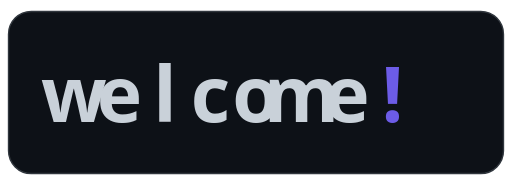
t = 0.00 s
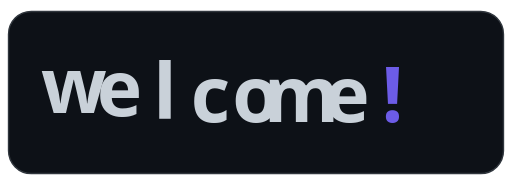
t = 0.43 s
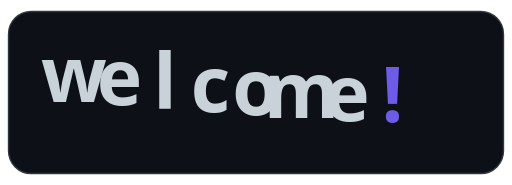
t = 0.89 s
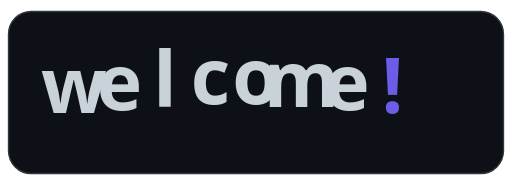
t = 1.33 s
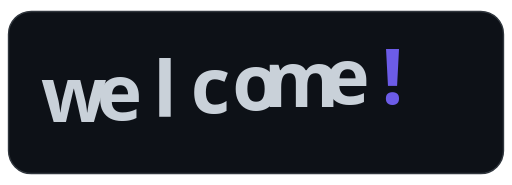
t = 1.75 s
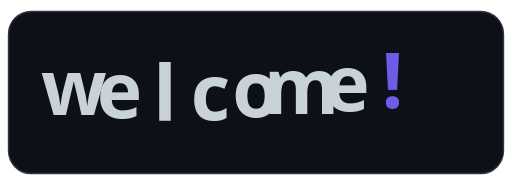
t = 2.05 s

The animated SVG that drew these frames (rendered in a browser with its animation timeline set to each time). Animation: 8 SMIL elements (animateTransform=8); one cycle of 2.65 s, repeats indefinitely.

<svg xmlns="http://www.w3.org/2000/svg" width="360" height="130" viewBox="0 0 360 130" role="img" aria-label="welcome!">
  <title>welcome!</title>
  <style>
    .letter { font-family: 'Segoe UI', system-ui, sans-serif; font-size: 54px; font-weight: 700; text-anchor: middle; }
  </style>

  <rect x="6" y="8" width="348" height="114" rx="16" fill="#0D1117" stroke="#30363D"/>

  <text x="52" y="86" class="letter" fill="#C9D1D9">w
    <animateTransform attributeName="transform" type="translate" values="0 0;0 -14;0 0" keyTimes="0;0.5;1" dur="1.7s" begin="0.04s" repeatCount="indefinite"/>
  </text>
  <text x="84" y="86" class="letter" fill="#C9D1D9">e
    <animateTransform attributeName="transform" type="translate" values="0 0;0 -14;0 0" keyTimes="0;0.5;1" dur="1.7s" begin="0.17s" repeatCount="indefinite"/>
  </text>
  <text x="116" y="86" class="letter" fill="#C9D1D9">l
    <animateTransform attributeName="transform" type="translate" values="0 0;0 -14;0 0" keyTimes="0;0.5;1" dur="1.7s" begin="0.3s" repeatCount="indefinite"/>
  </text>
  <text x="148" y="86" class="letter" fill="#C9D1D9">c
    <animateTransform attributeName="transform" type="translate" values="0 0;0 -14;0 0" keyTimes="0;0.5;1" dur="1.7s" begin="0.43s" repeatCount="indefinite"/>
  </text>
  <text x="180" y="86" class="letter" fill="#C9D1D9">o
    <animateTransform attributeName="transform" type="translate" values="0 0;0 -14;0 0" keyTimes="0;0.5;1" dur="1.7s" begin="0.56s" repeatCount="indefinite"/>
  </text>
  <text x="212" y="86" class="letter" fill="#C9D1D9">m
    <animateTransform attributeName="transform" type="translate" values="0 0;0 -14;0 0" keyTimes="0;0.5;1" dur="1.7s" begin="0.69s" repeatCount="indefinite"/>
  </text>
  <text x="244" y="86" class="letter" fill="#C9D1D9">e
    <animateTransform attributeName="transform" type="translate" values="0 0;0 -14;0 0" keyTimes="0;0.5;1" dur="1.7s" begin="0.82s" repeatCount="indefinite"/>
  </text>
  <text x="276" y="86" class="letter" fill="#6C5CE7">!
    <animateTransform attributeName="transform" type="translate" values="0 0;0 -14;0 0" keyTimes="0;0.5;1" dur="1.7s" begin="0.95s" repeatCount="indefinite"/>
  </text>
</svg>
